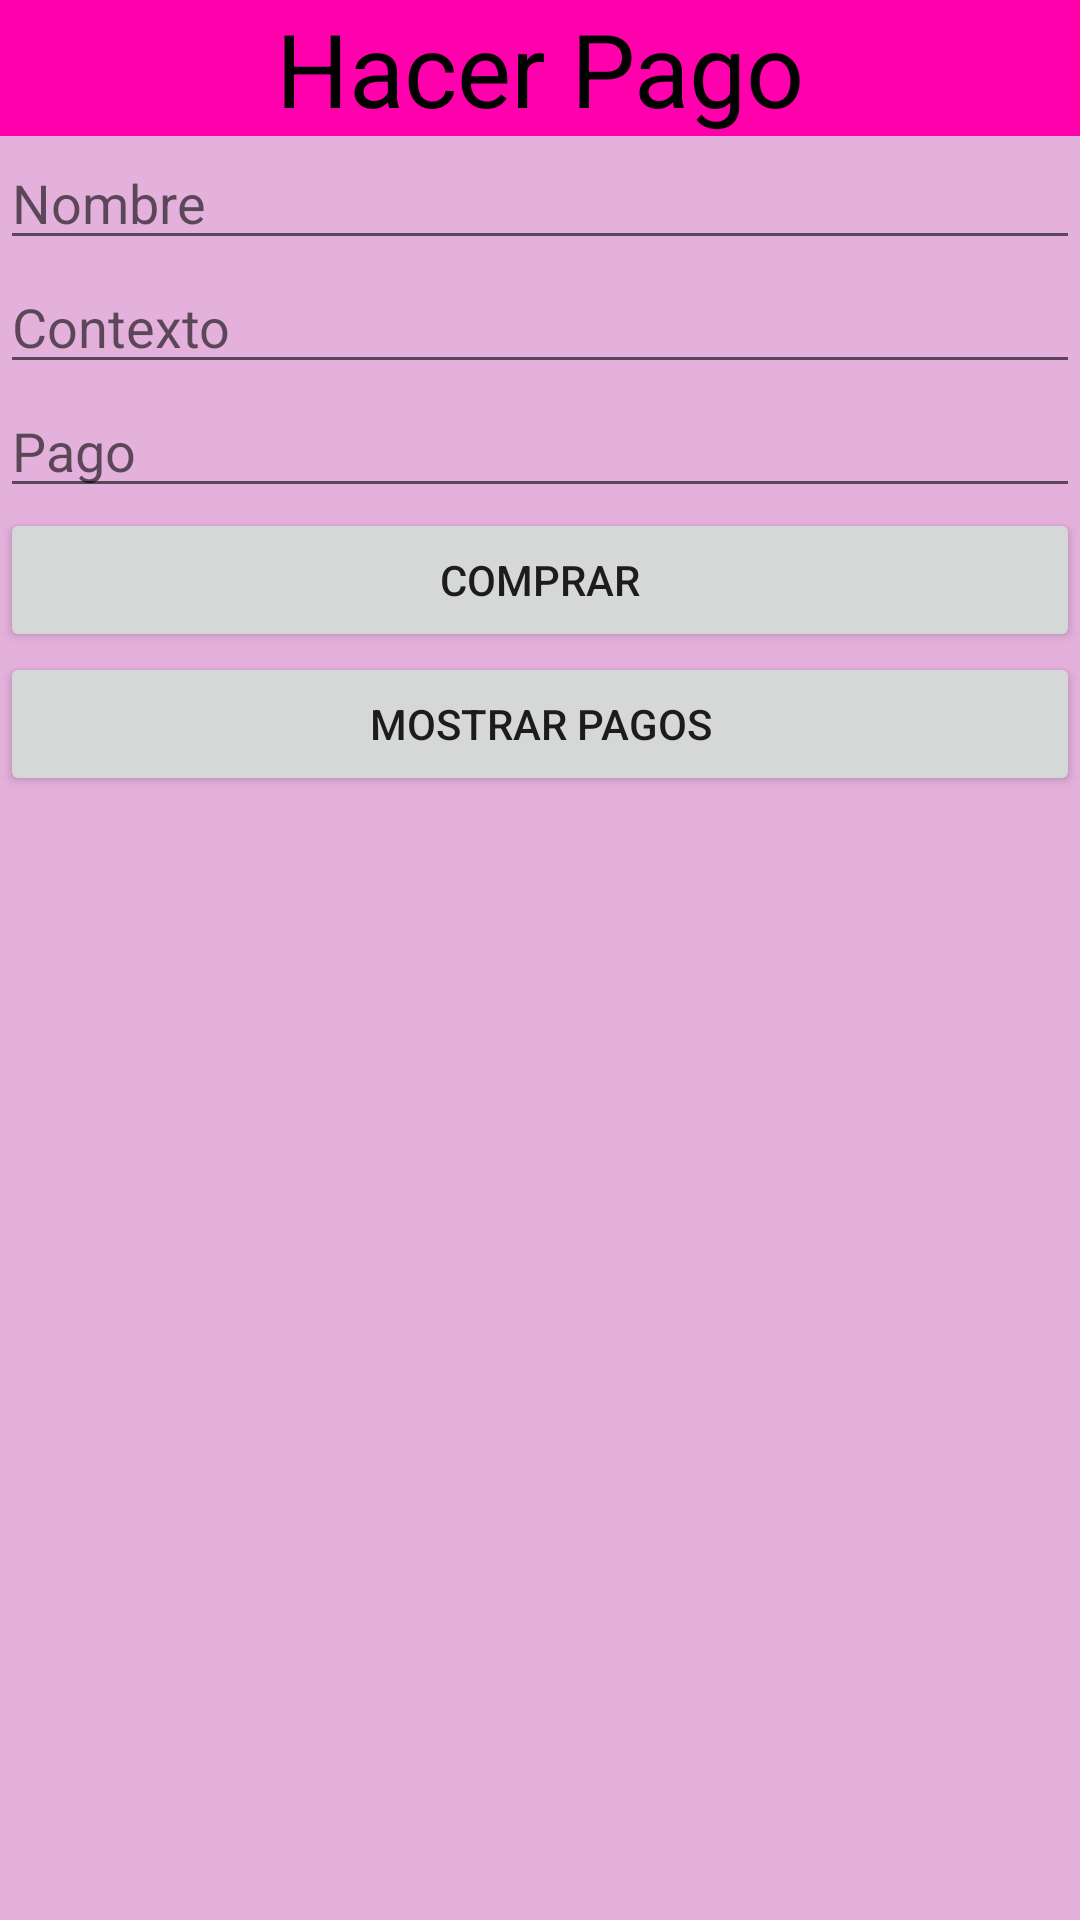

Android layout source for this screen:
<!-- AndroidManifest.xml: application theme Theme.Hito_Programación_Javier_Sanchez -->
<!-- res/layout/activity_main.xml -->
<?xml version="1.0" encoding="utf-8"?>
<LinearLayout xmlns:android="http://schemas.android.com/apk/res/android"
    xmlns:app="http://schemas.android.com/apk/res-auto"
    xmlns:tools="http://schemas.android.com/tools"
    android:layout_width="match_parent"
    android:layout_height="match_parent"
    android:background="@color/fondo"
    android:orientation="vertical"
    tools:context=".MainActivity" >

    <TextView
        android:id="@+id/textView2"
        android:layout_width="match_parent"
        android:layout_height="wrap_content"
        android:background="@color/rosa_claro"
        android:gravity="center"
        android:text="Hacer Pago"
        android:textColor="@color/black"
        android:textSize="34sp" />

    <EditText
        android:id="@+id/et_name"
        android:layout_width="match_parent"
        android:layout_height="wrap_content"
        android:ems="10"
        android:hint="Nombre"
        android:inputType="textPersonName" />

    <EditText
        android:id="@+id/et_context"
        android:layout_width="match_parent"
        android:layout_height="wrap_content"
        android:ems="10"
        android:hint="Contexto"
        android:inputType="textPersonName" />

    <EditText
        android:id="@+id/et_prec"
        android:layout_width="match_parent"
        android:layout_height="wrap_content"
        android:ems="10"
        android:hint="Pago"
        android:inputType="number" />

    <Button
        android:id="@+id/btn_comprar"
        android:layout_width="match_parent"
        android:layout_height="wrap_content"
        android:text="Comprar" />

    <Button
        android:id="@+id/btn_mostrar"
        android:layout_width="match_parent"
        android:layout_height="wrap_content"
        android:text="Mostrar pagos" />

    <androidx.recyclerview.widget.RecyclerView
        android:id="@+id/rv"
        android:layout_width="match_parent"
        android:layout_height="match_parent"/>
</LinearLayout>
<!-- resources referenced by this layout -->
<resources>
  <color name="black">#FF000000</color>
  <color name="fondo">#E4B1DD</color>
  <color name="rosa_claro">#FF00AC</color>
  <style name="Theme.Hito_Programación_Javier_Sanchez" parent="Theme.MaterialComponents.DayNight.DarkActionBar">
          
          <item name="colorPrimary">@color/rosa</item>
          <item name="colorPrimaryVariant">@color/rosa</item>
          <item name="colorOnPrimary">@color/white</item>
          
          <item name="colorSecondary">@color/azul</item>
          <item name="colorSecondaryVariant">@color/verde</item>
          <item name="colorOnSecondary">@color/black</item>
          
  
          <item name="android:statusBarColor">?attr/colorPrimaryVariant</item>
          
      </style>
  <color name="rosa">#FFE511EA</color>
  <color name="white">#FFFFFFFF</color>
  <color name="azul">#008FFF</color>
  <color name="verde">#FF018786</color>
</resources>
